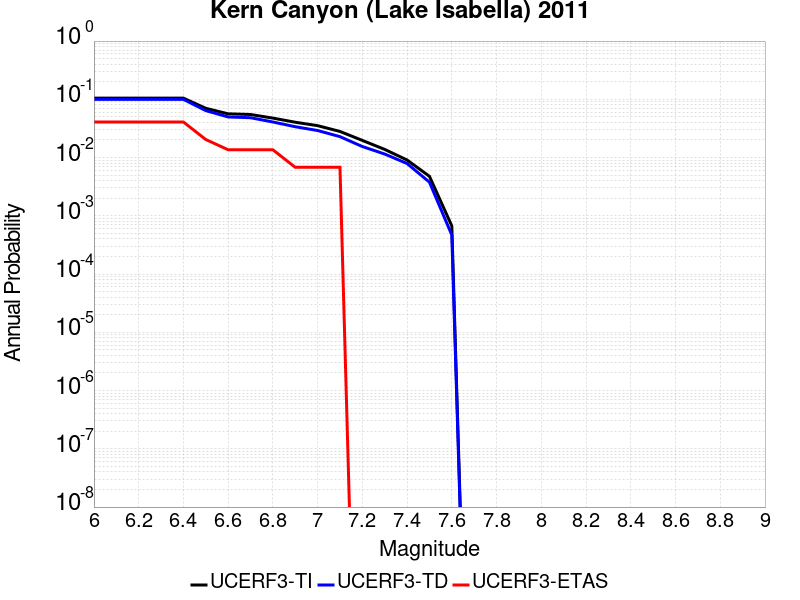

The data file committed next to this chart (first rows):
Magnitude, UCERF3-TI Prob, UCERF3-TD Prob, UCERF3-ETAS Prob
6.0, 0.1047, 0.09985, 0.04082
6.1, 0.1047, 0.09985, 0.04082
6.2, 0.1047, 0.09985, 0.04082
6.3, 0.1047, 0.09985, 0.04082
6.4, 0.1047, 0.09985, 0.04082
6.5, 0.0701, 0.06397, 0.02041
6.6, 0.05636, 0.0498, 0.01361
6.7, 0.05488, 0.0483, 0.01361
6.8, 0.04758, 0.04081, 0.01361
6.9, 0.04042, 0.03384, 0.006803
7.0, 0.03529, 0.02913, 0.006803
7.1, 0.02808, 0.02285, 0.006803
7.2, 0.0197, 0.01546, 0.0
7.3, 0.0138, 0.0115, 0.0
7.4, 0.009076, 0.0079, 0.0
7.5, 0.004767, 0.003781, 0.0
7.6, 6.708552E-4, 4.6790883E-4, 0.0
